The GitHub repository gaiuso33/AI-Powered-Food-Inspection contains a labelled image folder "data_split" with 2 categories: fresh, stale. Examples follow, each with its label.

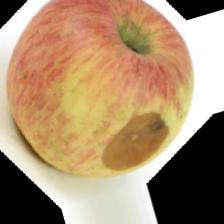
Label: stale

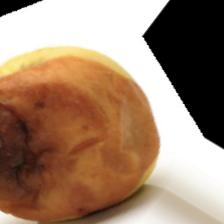
Label: stale

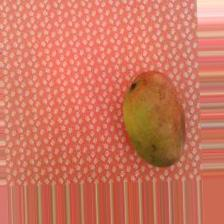
Label: fresh

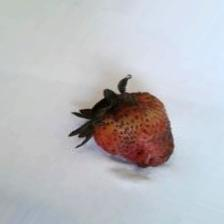
Label: stale

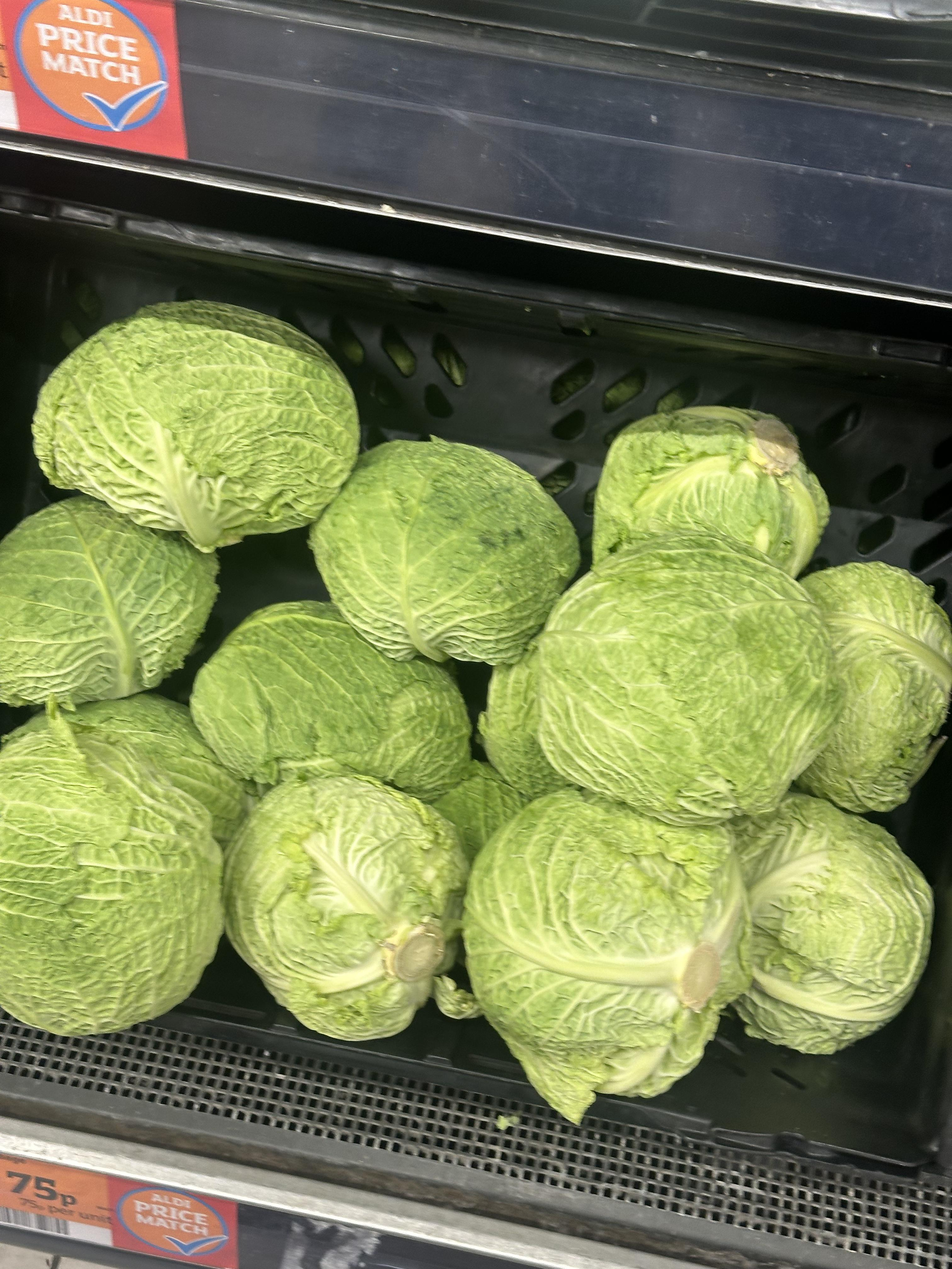
Label: fresh

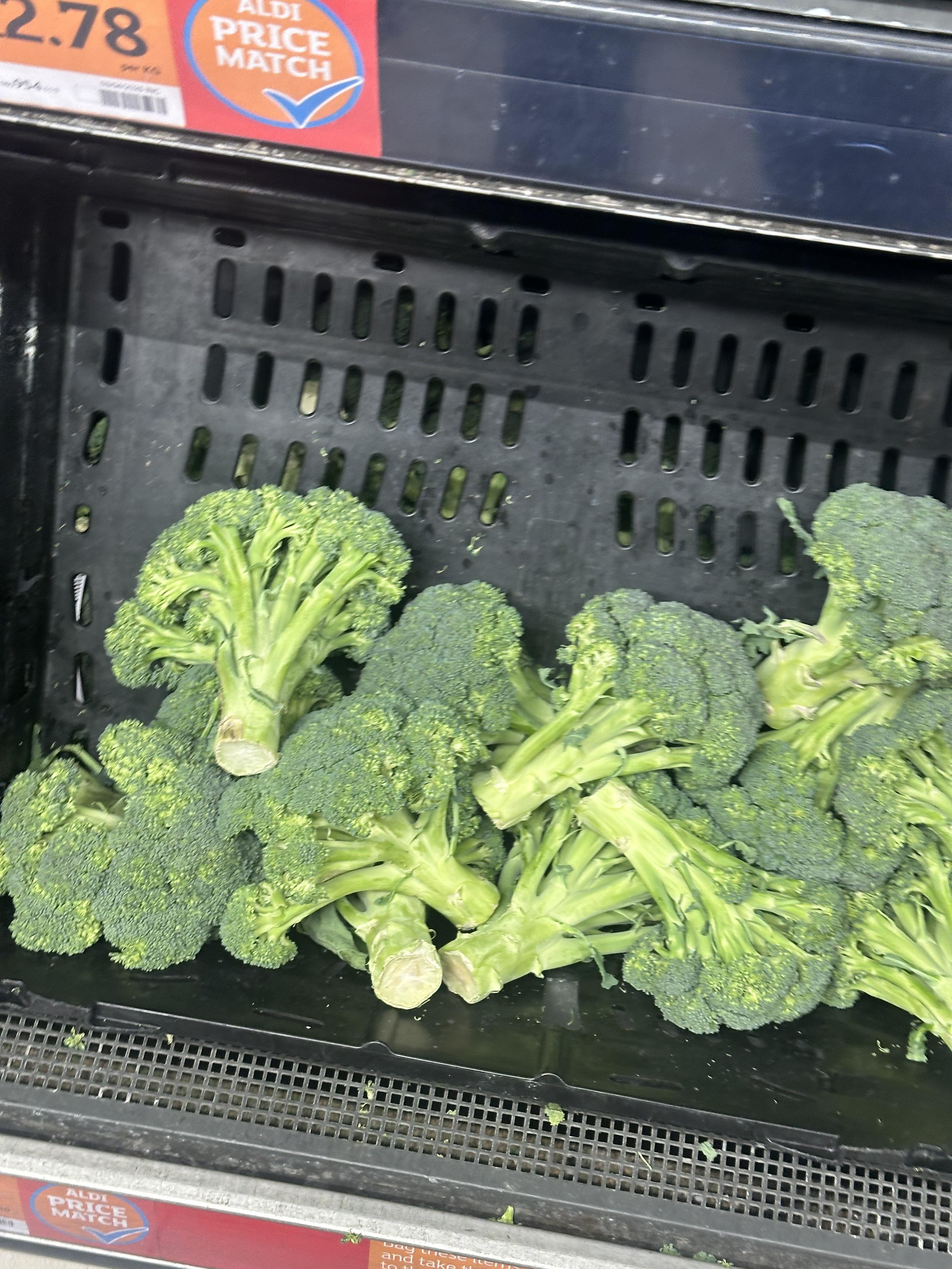
Label: fresh
